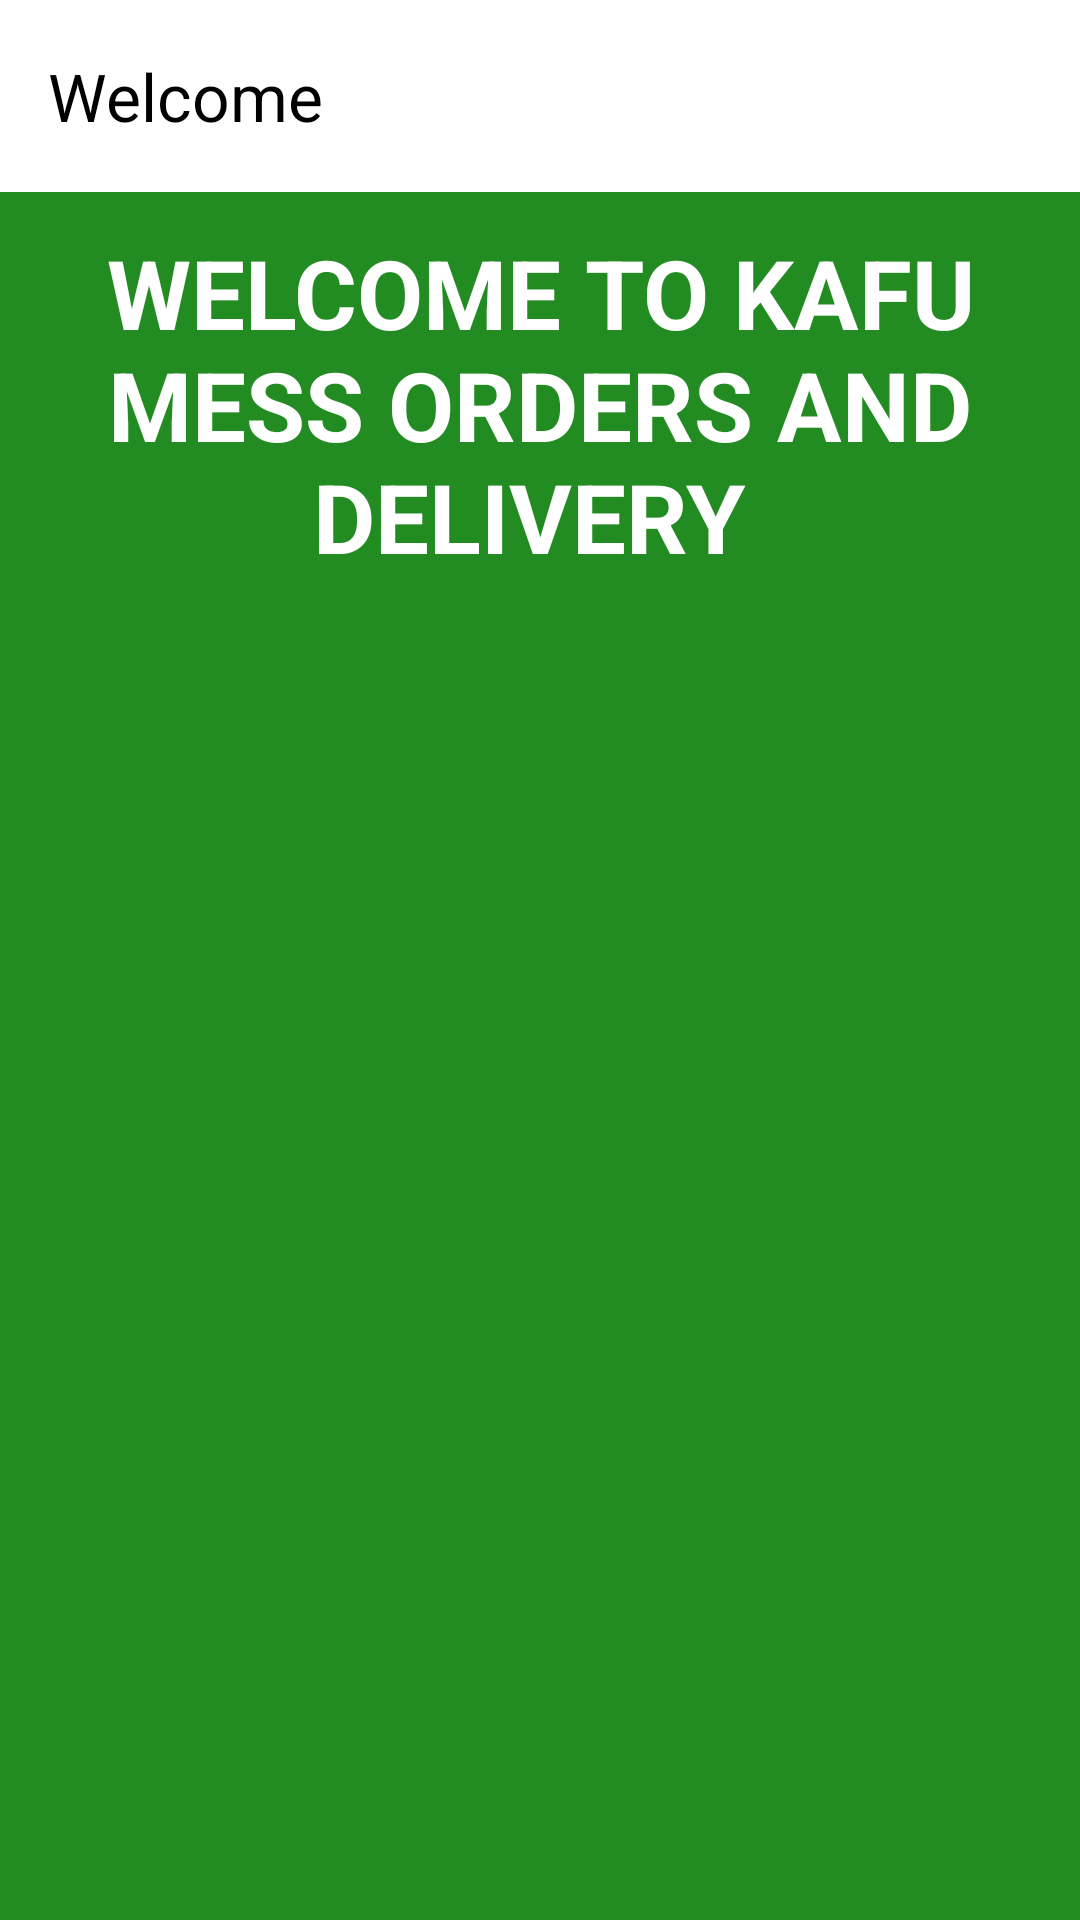

Here is an Android app screen rendered from its layout file. Give the layout XML and the strings, colors and styles it references.
<!-- AndroidManifest.xml: application theme Theme.KaimosiFriendsUniversityORdersAndDeliveryApplication -->
<!-- res/layout/activity_main.xml -->
<?xml version="1.0" encoding="utf-8"?>
<LinearLayout xmlns:android="http://schemas.android.com/apk/res/android"
    xmlns:tools="http://schemas.android.com/tools"
    android:layout_width="match_parent"
    xmlns:app="http://schemas.android.com/apk/res-auto"
    android:orientation="vertical"
    android:layout_height="match_parent"
    android:background="@color/green"
    tools:context=".MainActivity">

    <com.google.android.material.appbar.MaterialToolbar
        android:layout_width="match_parent"
        android:layout_height="wrap_content"
        app:title="Welcome"
        app:titleTextColor="@color/black"
        android:background="@color/white"
        android:id="@+id/toolbar"/>

    <ScrollView
        android:layout_width="match_parent"
        android:layout_height="match_parent">

        <LinearLayout
            android:layout_width="match_parent"
            android:padding="12dp"
            android:layout_height="wrap_content"
            android:orientation="vertical">

            <TextView
                android:layout_width="match_parent"
                android:layout_height="wrap_content"
                android:text="WELCOME TO KAFU MESS ORDERS AND DELIVERY "
                android:textSize="32sp"
                android:textStyle="bold"
                android:textColor="@color/white"
                android:textAlignment="center"/>


            <Button
                android:id="@+id/login"
                android:layout_width="100dp"
                android:visibility="gone"
                android:layout_marginBottom="12dp"
                android:layout_height="wrap_content"
                android:layout_marginTop="12dp"
                android:text="login"/>

            <androidx.recyclerview.widget.RecyclerView
                android:id="@+id/recyclerView"
                android:layout_width="391dp"
                android:layout_height="wrap_content"
                tools:listitem="@layout/food_card"/>
        </LinearLayout>

    </ScrollView>

</LinearLayout>
<!-- res/layout/food_card.xml (included above) -->
<?xml version="1.0" encoding="utf-8"?>
<androidx.cardview.widget.CardView xmlns:android="http://schemas.android.com/apk/res/android"
    android:layout_width="wrap_content"
    android:background="@color/green"
    android:id="@+id/cardView"
    android:layout_height="wrap_content">
    <LinearLayout
        android:layout_width="200dp"
        android:layout_height="270dp"
        android:layout_marginTop="10dp"
        android:layout_marginBottom="10dp"
        android:background="@color/green"
        android:id="@+id/linear6"
        android:orientation="vertical">

        <ImageView
            android:id="@+id/foodImageView"
            android:layout_width="match_parent"
            android:layout_height="200dp"
            android:scaleType="centerCrop"
            android:src="@drawable/placeholder"/>

        <LinearLayout
            android:layout_width="200dp"
            android:layout_height="50dp"
            android:layout_marginTop="10dp"
            android:layout_marginBottom="10dp"
            android:id="@+id/linear2"
            android:orientation="horizontal">

            <TextView
                android:id="@+id/foodNameTextView"
                android:layout_width="wrap_content"
                android:layout_height="wrap_content"
                android:textSize="20sp"
                android:textStyle="bold"
                android:layout_marginTop="8dp"/>

            <TextView
                android:id="@+id/foodDescriptionTextView"
                android:layout_width="wrap_content"
                android:layout_height="wrap_content"
                android:textSize="16sp"
                android:layout_marginTop="4dp"
                android:layout_marginBottom="8dp"/>

            <TextView
                android:id="@+id/foodPriceTextView"
                android:layout_width="wrap_content"
                android:layout_height="wrap_content"
                android:textSize="18sp"
                android:textStyle="bold"/>
        </LinearLayout>
    </LinearLayout>
</androidx.cardview.widget.CardView>
<!-- resources referenced by this layout -->
<resources>
  <color name="black">#FF000000</color>
  <color name="green">#228B22</color>
  <color name="white">#FFFFFFFF</color>
  <!-- drawable placeholder: webp bitmap (drawable, 42382 bytes) -->
  <style name="Theme.KaimosiFriendsUniversityORdersAndDeliveryApplication" parent="Base.Theme.KaimosiFriendsUniversityORdersAndDeliveryApplication" />
  <style name="Base.Theme.KaimosiFriendsUniversityORdersAndDeliveryApplication" parent="Theme.Material3.DayNight.NoActionBar">
          
          
      </style>
</resources>
